Photos from the image-classification dataset "data" in the GitHub repository PLCnext/RockPaperScissors. Its 4 classes are: blank, paper, rock, scissors.

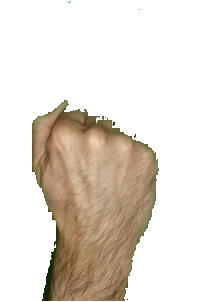
Label: rock

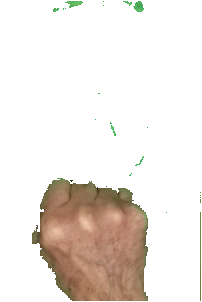
Label: rock

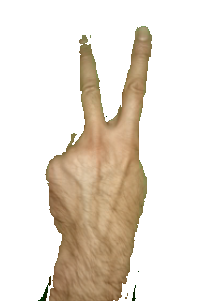
Label: scissors

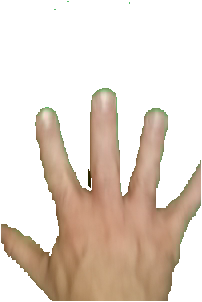
Label: paper

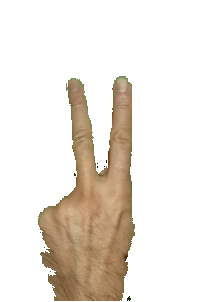
Label: scissors

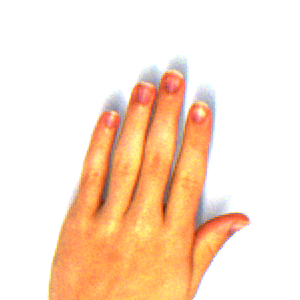
Label: paper
